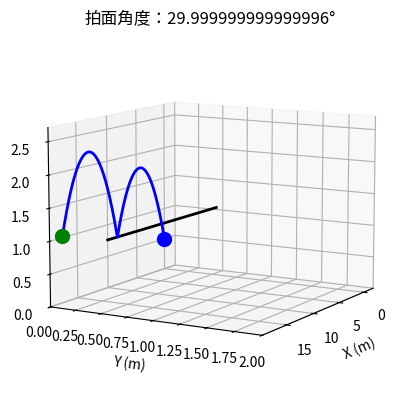

The matplotlib source for this figure:
import numpy as np
import matplotlib.pyplot as plt

# 初始化参数
g = 9.81
v0 = 10  # 初始速度
angle = np.deg2rad(30)  # 初始速度与水平面之间的夹角，转换为弧度
spin_factor = 0.2  # 旋转效应因子
initial_height = 0.5
table_height = 0.76  # 桌面高度
dz = 0.01  # 乒乓球与桌面接触的微小厚度
t_final = 2  # 模拟时间长度
n_steps = 1000  # 时间步数
dt = t_final / (n_steps - 1)  # 时间步长

# 计算初始速度在x轴和z轴的分量
vx0 = v0 * np.cos(angle)
vz0 = v0 * np.sin(angle)

# 初始化位置数组
x = np.zeros(n_steps)
z = np.zeros(n_steps)

# 设置初始位置
x[0] = 0
z[0] = initial_height

# 初始化速度
vx = vx0
vz = vz0

# 绘制图形
fig = plt.figure()
ax = fig.add_subplot(111, projection='3d')

# 绘制桌面
ax.plot([-10, 10], [0, 0], [table_height, table_height], color='k', lw=2)

# 迭代计算位置和速度
for t in range(n_steps - 1):
    # 更新x坐标
    x[t + 1] = x[t] + vx * dt
    # 更新z方向的速度（考虑重力）
    vz_new = vz - g * dt
    # 碰撞检测
    if z[t] - dz / 2 <= table_height and vz_new < 0:  # 假设dz是球与桌面表面的接触厚度
        # 更新碰撞后的z方向速度
        vz_new = -vz * (1 + spin_factor)
        # 设置碰撞后的z坐标
        z[t + 1] = table_height + dz / 2
    else:
        # 更新非碰撞时的z坐标
        z[t + 1] = z[t] + vz_new * dt
        # 保持x方向速度不变
    vx = vx
    # 更新z方向速度
    vz = vz_new

# 绘制轨迹
ax.plot(x, np.zeros_like(x), z, color='b', lw=2)

# 绘制初始位置和结束位置
ax.scatter(x[0], 0, z[0], color='b', s=100)  # 初始位置
ax.scatter(x[-1], 0, z[-1], color='g', s=100)  # 结束位置

# 设置坐标轴范围和视角
ax.set_xlim(min(x) - 2, max(x) + 2)
ax.set_ylim(0, 2)
ax.set_zlim(min(z) - 0.5, max(z) + 0.5)
ax.view_init(elev=10., azim=30)  # 设置视角
ax.set_xlabel('X (m)')
ax.set_ylabel('Y (m)')
ax.set_zlabel('Z (m)')
ax.set_title(f'拍面角度：{np.rad2deg(angle)}°')  # 修改标题以显示角度

plt.show()
